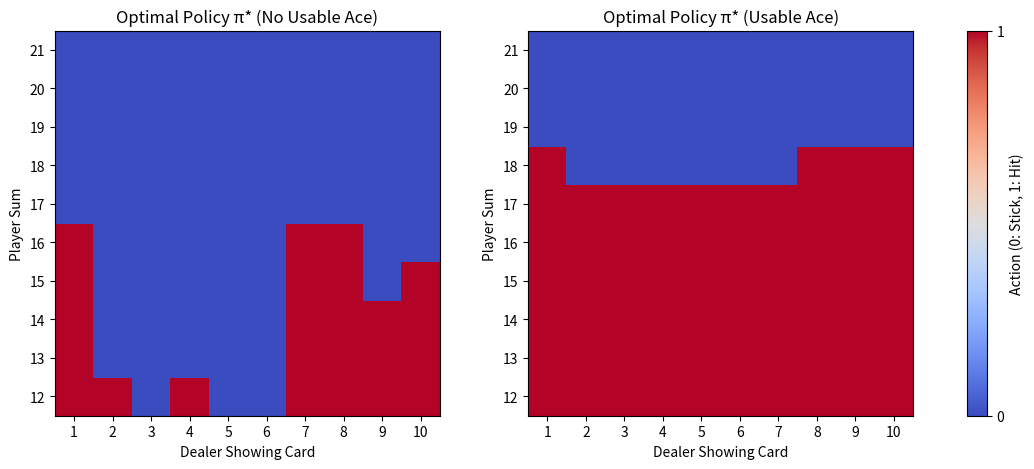

The script that saved this image:
# Step 1: Import Libraries
import numpy as np
import matplotlib.pyplot as plt
from collections import defaultdict


# Step 2: Define a Pure Python Blackjack Environment (Sutton & Barto Ch. 5)
# State: (player_sum: 12..21, dealer_showing_card: 1..10, usable_ace: bool)
# Actions: 0 = Stick, 1 = Hit

class BlackjackEnv:
    def __init__(self):
        self.actions = [0, 1]  # 0: Stick, 1: Hit
        
    def _draw_card(self):
        card = np.random.randint(1, 14)
        return min(card, 10)  # Face cards (J, Q, K) have value 10; Ace is 1
        
    def _draw_hand(self):
        return [self._draw_card(), self._draw_card()]
        
    def _get_hand_value(self, hand):
        val = sum(hand)
        has_ace = 1 in hand
        if has_ace and val + 10 <= 21:
            return val + 10, True  # Usable Ace
        return val, False
        
    def reset(self, start_state=None, start_action=None):
        if start_state is not None:
            player_sum, dealer_card, usable_ace = start_state
            self.player_hand = [1, player_sum - 11] if usable_ace else [player_sum // 2, player_sum - player_sum // 2]
            self.dealer_hand = [dealer_card, self._draw_card()]
        else:
            self.player_hand = self._draw_hand()
            while self._get_hand_value(self.player_hand)[0] < 12:
                self.player_hand.append(self._draw_card())
            self.dealer_hand = self._draw_hand()
            
        p_val, usable_ace = self._get_hand_value(self.player_hand)
        return (p_val, self.dealer_hand[0], usable_ace)
        
    def step(self, action):
        if action == 1:  # Hit
            self.player_hand.append(self._draw_card())
            p_val, usable_ace = self._get_hand_value(self.player_hand)
            if p_val > 21:
                return (p_val, self.dealer_hand[0], usable_ace), -1.0, True  # Bust
            return (p_val, self.dealer_hand[0], usable_ace), 0.0, False
        else:  # Stick: Dealer plays
            while True:
                d_val, _ = self._get_hand_value(self.dealer_hand)
                if d_val >= 17:
                    break
                self.dealer_hand.append(self._draw_card())
                
            p_val, usable_ace = self._get_hand_value(self.player_hand)
            d_val, _ = self._get_hand_value(self.dealer_hand)
            
            if d_val > 21 or p_val > d_val:
                reward = 1.0  # Player wins
            elif p_val == d_val:
                reward = 0.0  # Draw
            else:
                reward = -1.0 # Dealer wins
                
            return (p_val, self.dealer_hand[0], usable_ace), reward, True

env = BlackjackEnv()
print("Blackjack environment initialized.")


# Step 3: Implement Monte Carlo Exploring Starts (MC ES)
def monte_carlo_es(env, num_episodes=100000):
    Q = defaultdict(lambda: np.zeros(len(env.actions)))
    returns_sum = defaultdict(float)
    returns_count = defaultdict(int)
    
    # Initialize deterministic policy
    pi = defaultdict(int)
    
    for ep in range(1, num_episodes + 1):
        # Exploring Start: randomly choose S0 and A0
        start_player = np.random.randint(12, 22)
        start_dealer = np.random.randint(1, 11)
        start_ace = bool(np.random.choice([True, False]))
        start_state = (start_player, start_dealer, start_ace)
        start_action = np.random.choice(env.actions)
        
        # Reset with exploring start
        s = env.reset(start_state=start_state)
        a = start_action
        
        episode = []
        # First step from exploring start
        next_s, r, done = env.step(a)
        episode.append((s, a, r))
        s = next_s
        
        # Follow current greedy policy π for subsequent steps
        while not done:
            a = pi[s] # Pure greedy action
            next_s, r, done = env.step(a)
            episode.append((s, a, r))
            s = next_s
            
        # First-visit update of Q
        G = 0.0
        for t in reversed(range(len(episode))):
            s_t, a_t, r_t = episode[t]
            G = 1.0 * G + r_t
            
            if (s_t, a_t) not in [(step[0], step[1]) for step in episode[:t]]:
                returns_sum[(s_t, a_t)] += G
                returns_count[(s_t, a_t)] += 1
                Q[s_t][a_t] = returns_sum[(s_t, a_t)] / returns_count[(s_t, a_t)]
                # Policy improvement: update greedy policy
                pi[s_t] = np.argmax(Q[s_t])
                
    return Q, pi

Q_es, pi_es = monte_carlo_es(env, num_episodes=100000)
print(f"MC ES completed. Evaluated {len(pi_es)} unique states.")


# Step 4: Visualize the Optimal Policy Surfaces Derived via Exploring Starts
fig, (ax1, ax2) = plt.subplots(1, 2, figsize=(14, 5))

for ax, usable_ace, title in [(ax1, False, 'No Usable Ace'), (ax2, True, 'Usable Ace')]:
    grid = np.zeros((10, 10))
    for p_i, p in enumerate(range(12, 22)):
        for d_i, d in enumerate(range(1, 11)):
            grid[p_i, d_i] = pi_es.get((p, d, usable_ace), 0)
            
    im = ax.imshow(grid, cmap='coolwarm', origin='lower')
    ax.set_xticks(range(10))
    ax.set_xticklabels(range(1, 11))
    ax.set_yticks(range(10))
    ax.set_yticklabels(range(12, 22))
    ax.set_xlabel("Dealer Showing Card")
    ax.set_ylabel("Player Sum")
    ax.set_title(f"Optimal Policy π* ({title})")

plt.colorbar(im, ax=[ax1, ax2], ticks=[0, 1], label='Action (0: Stick, 1: Hit)')
plt.show()
